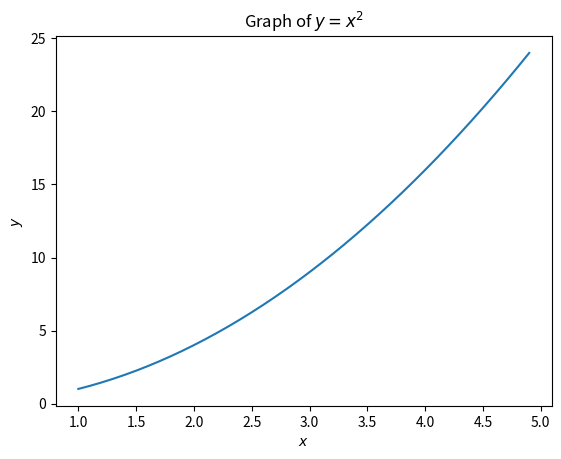

This chart was generated by the following Python code:
import numpy as np
import matplotlib.pyplot as plt

x = np.arange(1, 5, 0.1)
y = x*x

fig, ax = plt.subplots()
ax.plot(x, y)
ax.set_title("Graph of $y=x^2$")
ax.set_xlabel("$x$")
ax.set_ylabel("$y$")
fig.savefig("savingfigs.png", dpi=300)
plt.show()
